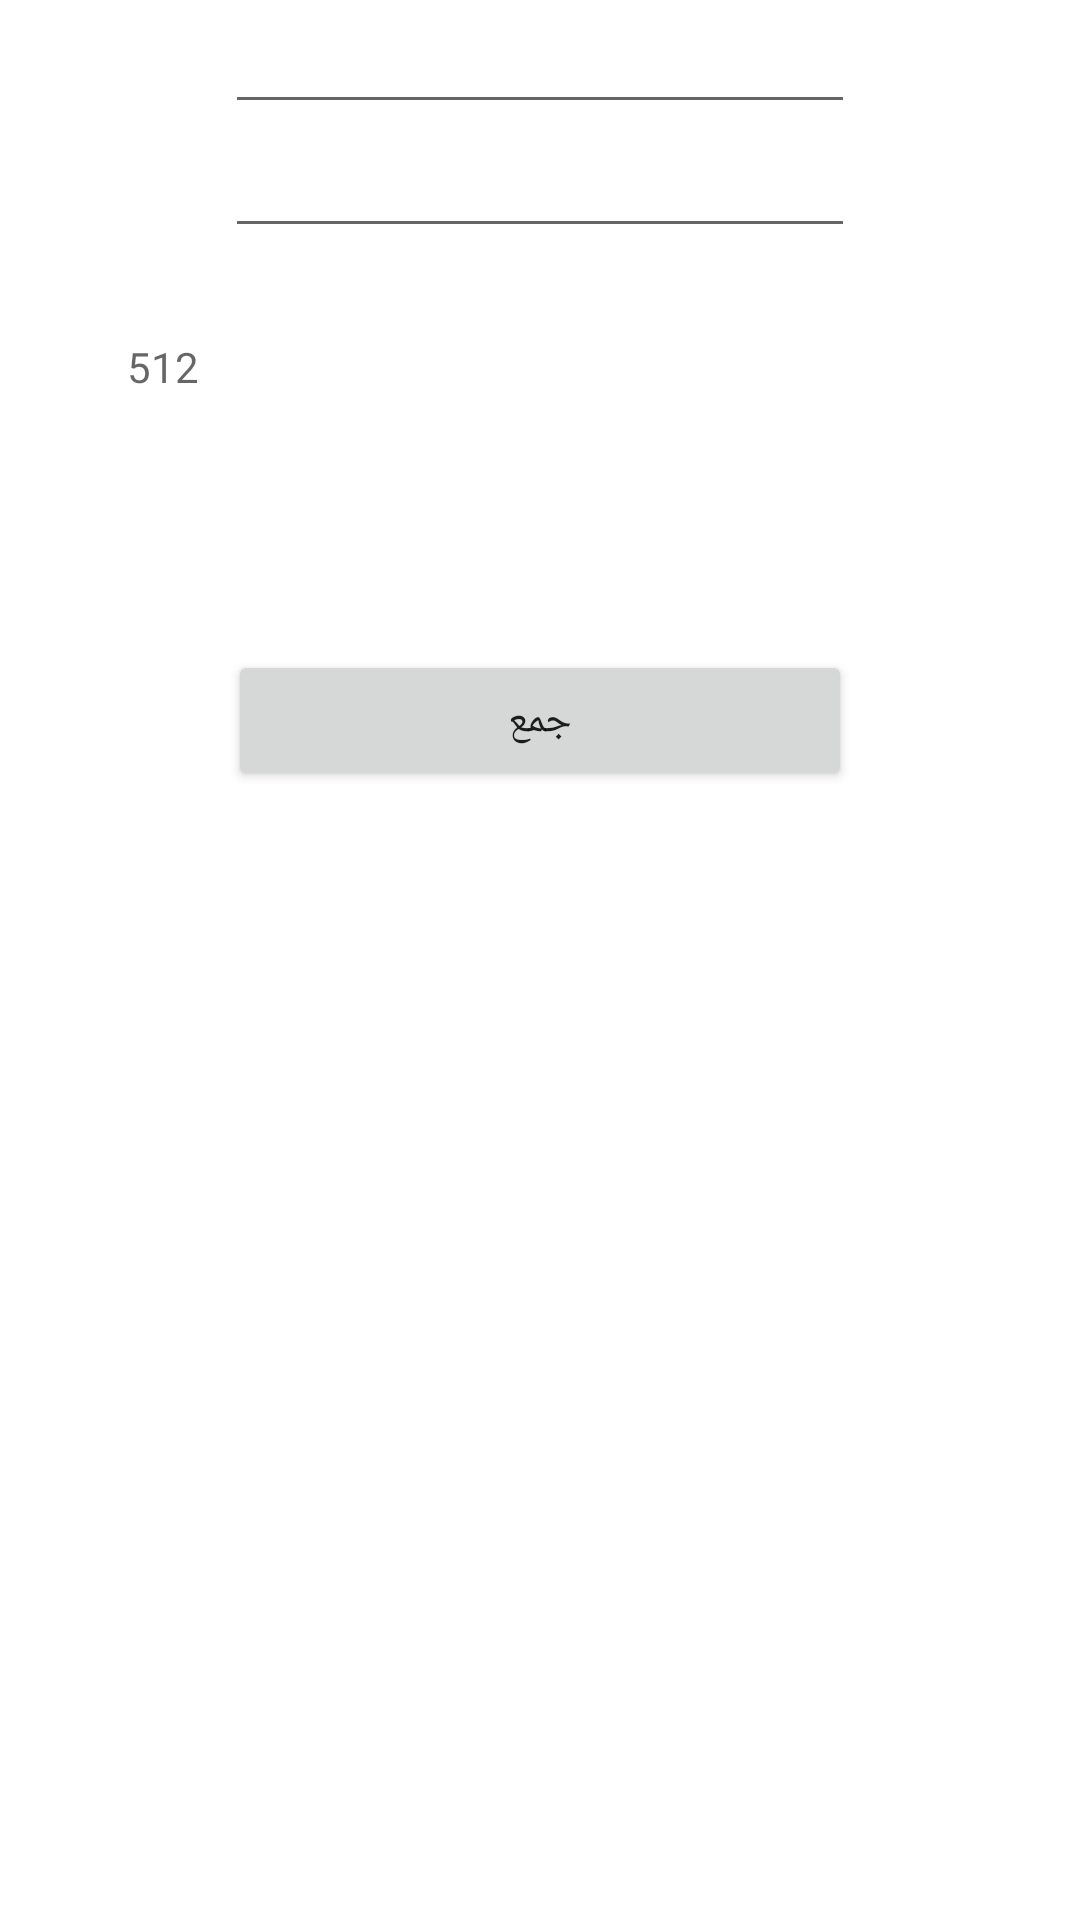

Write the Android layout XML for this screen, with the resource values it uses.
<!-- AndroidManifest.xml: application theme Theme.MainsPlus -->
<!-- res/layout/fragment_blank.xml -->
<?xml version="1.0" encoding="utf-8"?>
<FrameLayout xmlns:android="http://schemas.android.com/apk/res/android"
    xmlns:tools="http://schemas.android.com/tools"
    android:layout_width="match_parent"
    android:layout_height="match_parent"
    tools:context=".BlankFragment">

    


    <LinearLayout
        android:id="@+id/fr_add"
        android:layout_width="match_parent"
        android:layout_height="match_parent"
        android:gravity="center_horizontal"
        android:orientation="vertical">

        <EditText
            android:id="@+id/et_num1"
            android:layout_width="wrap_content"
            android:layout_height="wrap_content"
            android:ems="10"
            android:inputType="textPersonName"

            tools:layout_editor_absoluteX="75dp"
            tools:layout_editor_absoluteY="180dp" />

        <EditText
            android:id="@+id/et_num2"
            android:layout_width="wrap_content"
            android:layout_height="wrap_content"
            android:ems="10"
            android:inputType="textPersonName"
            tools:layout_editor_absoluteX="75dp"
            tools:layout_editor_absoluteY="97dp" />

        <TextView
            android:id="@+id/tv_result"
            android:layout_width="275dp"
            android:layout_height="84dp"
            android:layout_marginTop="30dp"
            android:hint="512"
            android:layout_marginBottom="20dp"
            tools:layout_editor_absoluteX="151dp"
            tools:layout_editor_absoluteY="271dp" />

        <Button
            android:id="@+id/b_add"
            android:layout_width="208dp"
            android:layout_height="47dp"
            android:gravity="center"
            android:text="جمع"
            tools:layout_editor_absoluteX="101dp"
            tools:layout_editor_absoluteY="342dp" />

    </LinearLayout>
</FrameLayout>
<!-- resources referenced by this layout -->
<resources>
  <style name="Theme.MainsPlus" parent="Theme.MaterialComponents.DayNight.DarkActionBar">
          
          <item name="colorPrimary">@color/purple_500</item>
          <item name="colorPrimaryVariant">@color/purple_700</item>
          <item name="colorOnPrimary">@color/white</item>
          
          <item name="colorSecondary">@color/teal_200</item>
          <item name="colorSecondaryVariant">@color/teal_700</item>
          <item name="colorOnSecondary">@color/black</item>
          
          <item name="android:statusBarColor" tools:targetApi="l">?attr/colorPrimaryVariant</item>
          
      </style>
  <!-- not gathered from this repository: default colours our renderer supplied (Android Studio template values) -->
  <color name="purple_500">#FF6200EE</color>
  <color name="purple_700">#FF3700B3</color>
  <color name="teal_200">#FF03DAC5</color>
  <color name="teal_700">#FF018786</color>
  <color name="black">#FF000000</color>
  <color name="white">#FFFFFFFF</color>
</resources>
